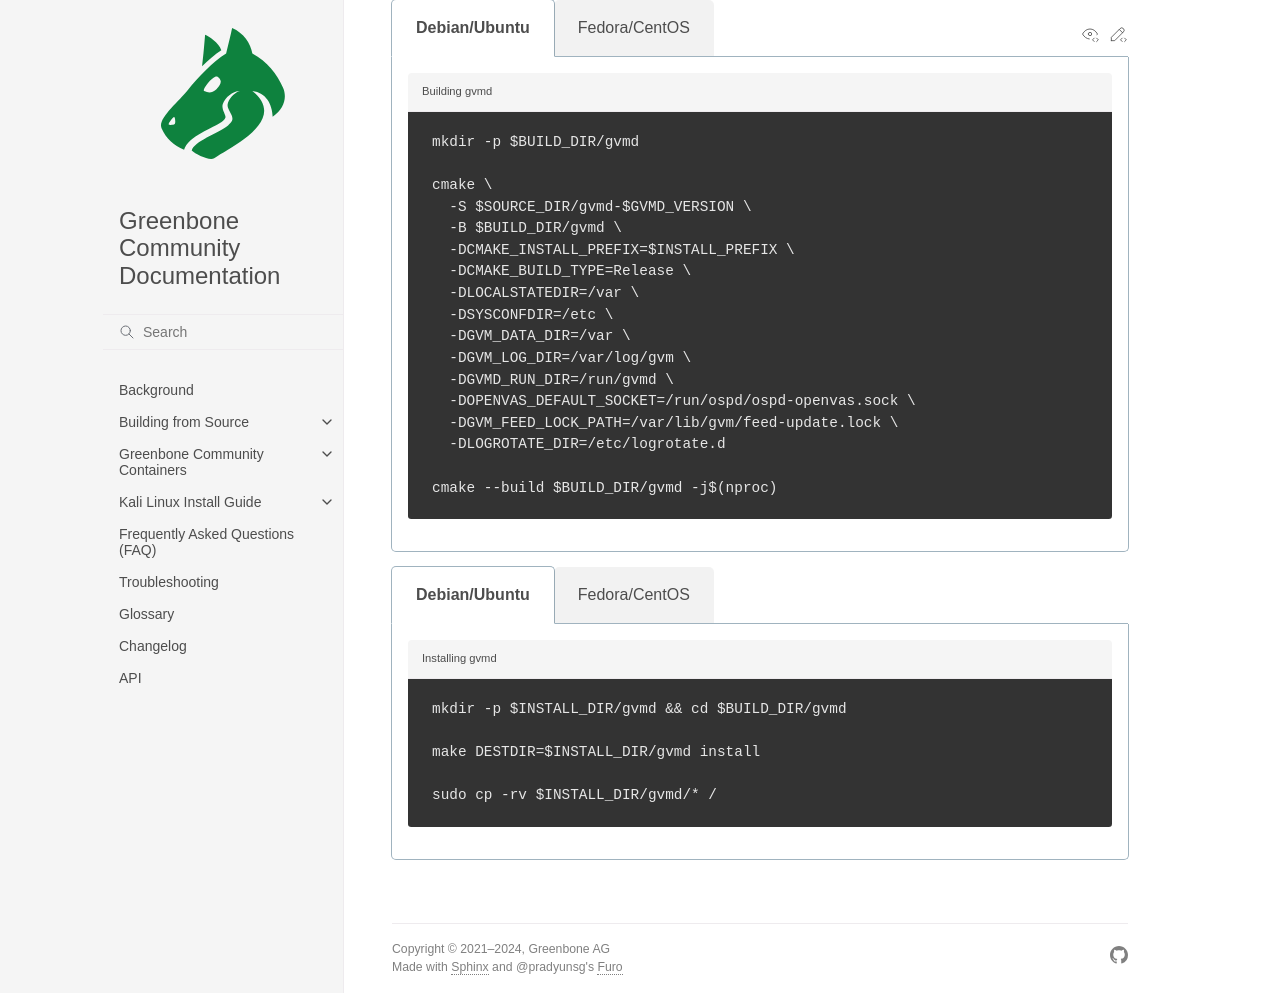

repository: greenbone/docs · page: latest/22.4/source-build/gvmd/build.html · generator: sphinx

```{eval-rst}
.. tabs::
  .. tab:: Debian/Ubuntu
   .. code-block::
     :caption: Building gvmd

     mkdir -p $BUILD_DIR/gvmd

     cmake \
       -S $SOURCE_DIR/gvmd-$GVMD_VERSION \
       -B $BUILD_DIR/gvmd \
       -DCMAKE_INSTALL_PREFIX=$INSTALL_PREFIX \
       -DCMAKE_BUILD_TYPE=Release \
       -DLOCALSTATEDIR=/var \
       -DSYSCONFDIR=/etc \
       -DGVM_DATA_DIR=/var \
       -DGVM_LOG_DIR=/var/log/gvm \
       -DGVMD_RUN_DIR=/run/gvmd \
       -DOPENVAS_DEFAULT_SOCKET=/run/ospd/ospd-openvas.sock \
       -DGVM_FEED_LOCK_PATH=/var/lib/gvm/feed-update.lock \
       -DLOGROTATE_DIR=/etc/logrotate.d

     cmake --build $BUILD_DIR/gvmd -j$(nproc)

  .. tab:: Fedora/CentOS
   .. code-block::
     :caption: Building gvmd

     mkdir -p $BUILD_DIR/gvmd && cd $BUILD_DIR/gvmd

     cmake $SOURCE_DIR/gvmd-$GVMD_VERSION \
       -DCMAKE_INSTALL_PREFIX=$INSTALL_PREFIX \
       -DCMAKE_BUILD_TYPE=Release \
       -DLOCALSTATEDIR=/var \
       -DSYSCONFDIR=/etc \
       -DGVM_DATA_DIR=/var \
       -DGVM_LOG_DIR=/var/log/gvm \
       -DGVMD_RUN_DIR=/run/gvmd \
       -DOPENVAS_DEFAULT_SOCKET=/run/ospd/ospd-openvas.sock \
       -DGVM_FEED_LOCK_PATH=/var/lib/gvm/feed-update.lock \
       -DSYSTEMD_SERVICE_DIR=/lib/systemd/system \
       -DLOGROTATE_DIR=/etc/logrotate.d

     sudo mkdir /usr/include/postgresql
     sudo cp /usr/include/libpq-fe.h /usr/include/postgresql/libpq-fe.h

     make -j$(nproc)
```

```{eval-rst}
.. tabs::
  .. tab:: Debian/Ubuntu
   .. code-block::
     :caption: Installing gvmd

     mkdir -p $INSTALL_DIR/gvmd && cd $BUILD_DIR/gvmd

     make DESTDIR=$INSTALL_DIR/gvmd install

     sudo cp -rv $INSTALL_DIR/gvmd/* /


  .. tab:: Fedora/CentOS
   .. code-block::
     :caption: Installing gvmd

     mkdir -p $INSTALL_DIR/gvmd

     make DESTDIR=$INSTALL_DIR/gvmd install

     sudo cp -rv $INSTALL_DIR/gvmd/* /


     sudo rm /usr/include/postgresql/libpq-fe.h && sudo rmdir /usr/include/postgresql
```
